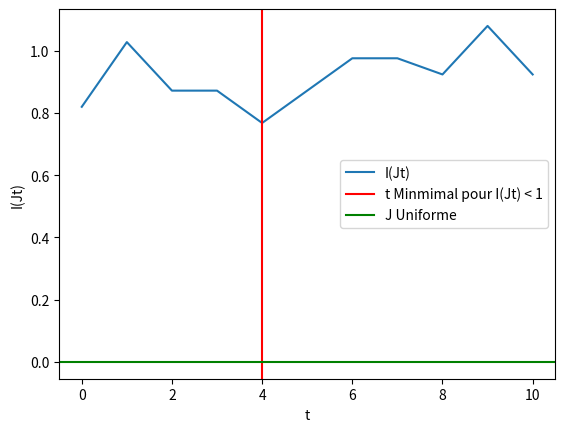

Write Python code to recreate this figure.
# [redacted]

### Card shuffling by the riffle shuffle ###
### License : GNU Public License (GPL)
### Course : Probability and Statistics (TP2)

# ========== LIBRAIRES ========== #

import random
import numpy as np
import matplotlib.pyplot as plt

# ========== FUNCTIONS ========== #

def RS(J: list) -> list:
    """
    Apply a Riffle Shuffle to a list to produce a new list
    
    Parameters
    ----------
      J : list
        List on which we apply the Riffle Shuffle

    Returns
    ----------
      R : list
        Riffle Shuffle result applied on J
    """
    J = list(J)
    R = []
    # Step 1
    n = len(J)
    k = np.random.binomial(n, 1/2)
    split1 = J[:k] 
    split2 = J[k:]
    
    # Step 2
    while split1 or split2: # Until the 2 packs are sold out
      n1 = len(split1)
      n2 = len(split2)

      p1 = n1/(n1+n2) # Probability of choosing in split1
      p2 = n2/(n1+n2) # Probability of choosing in split2

      chosen_list = np.random.choice(['split1', 'split2'], p=[p1, p2]) # Choose one of the two packages according to the probability
      if chosen_list == 'split1':
        popped = split1.pop()
        R.append(popped) # Add the first element of split1 in R
      elif chosen_list == 'split2':
        popped = split2.pop()
        R.append(popped) # Add the first element of split2 in R
    
    return R

def Trajectoire(J0: list, T: int, shuffle=RS) -> np.ndarray:
    """
    Application of a trajectory on a list leaving a list whose first element is this 
    one and whose following elements are deduced successively by application of RS

    Parameters
    ----------
        J0 : list
            List in which we apply the trajectory (it also corresponds to the first element of the output list)

        T : int
            Range of the trajectory
            
        shuffle : function
            Function used to shuffle the list (default is RS)

    Returns
    ----------
        Tab : np.ndarray
            The final np array after applying the trajectory (numpy)
    """
    J0 = list(J0)
    Tab = [J0]
    #print(Tab)
    for i in range(T): # And not T+1 because J0 is the first element of the list
        Tab.append(shuffle(Tab[i]))
    return np.asarray(Tab)

# ========== MAIN / TEST ========== #

if __name__ == "__main__":

  # Question 1 :
  testList1 = [1, 2, 3, 4, 5, 6, 7, 8, 9]
  print(RS(testList1))

  # Question 2 :
  testList2 = [1, 2, 3, 4]
  T = 8
  print(Trajectoire(testList2, T))

  # Question 3 / 4 :
  n = 52
  J0 = range(n)
  Ju = np.arange(n)
  T = 10
  Tk = 1000
  J = Trajectoire(J0, T)
  
  I_Values = []
  for Jt in J:
      Jt = Trajectoire(Jt, Tk)
      P = np.asarray([np.bincount(Jt[:, k], minlength=n)/Tk for k in range(n)])
      Pu = np.asarray([np.bincount(Ju, minlength=n)/n for k in range(n)])
      I_Values.append(np.max(np.abs(n * P - 1)))
      
      np.random.shuffle(Ju) # Uniform random permutations

  t = np.where(I_Values[np.argmin(I_Values)] < 1, np.argmin(I_Values), None) # Minimal t
  print("Valeur de t minimum pour I(Jt) < 1 : ", t)

  I_u = np.max(np.abs(n * Pu - 1))
  
  plt.plot(I_Values, label = 'I(Jt)')
  plt.axvline(t, color = 'r', label = 't Minmimal pour I(Jt) < 1')
  plt.axhline(I_u, color = 'g', label = 'J Uniforme')
  plt.xlabel("t")
  plt.ylabel("I(Jt)")
  plt.legend() 
  plt.show()
  